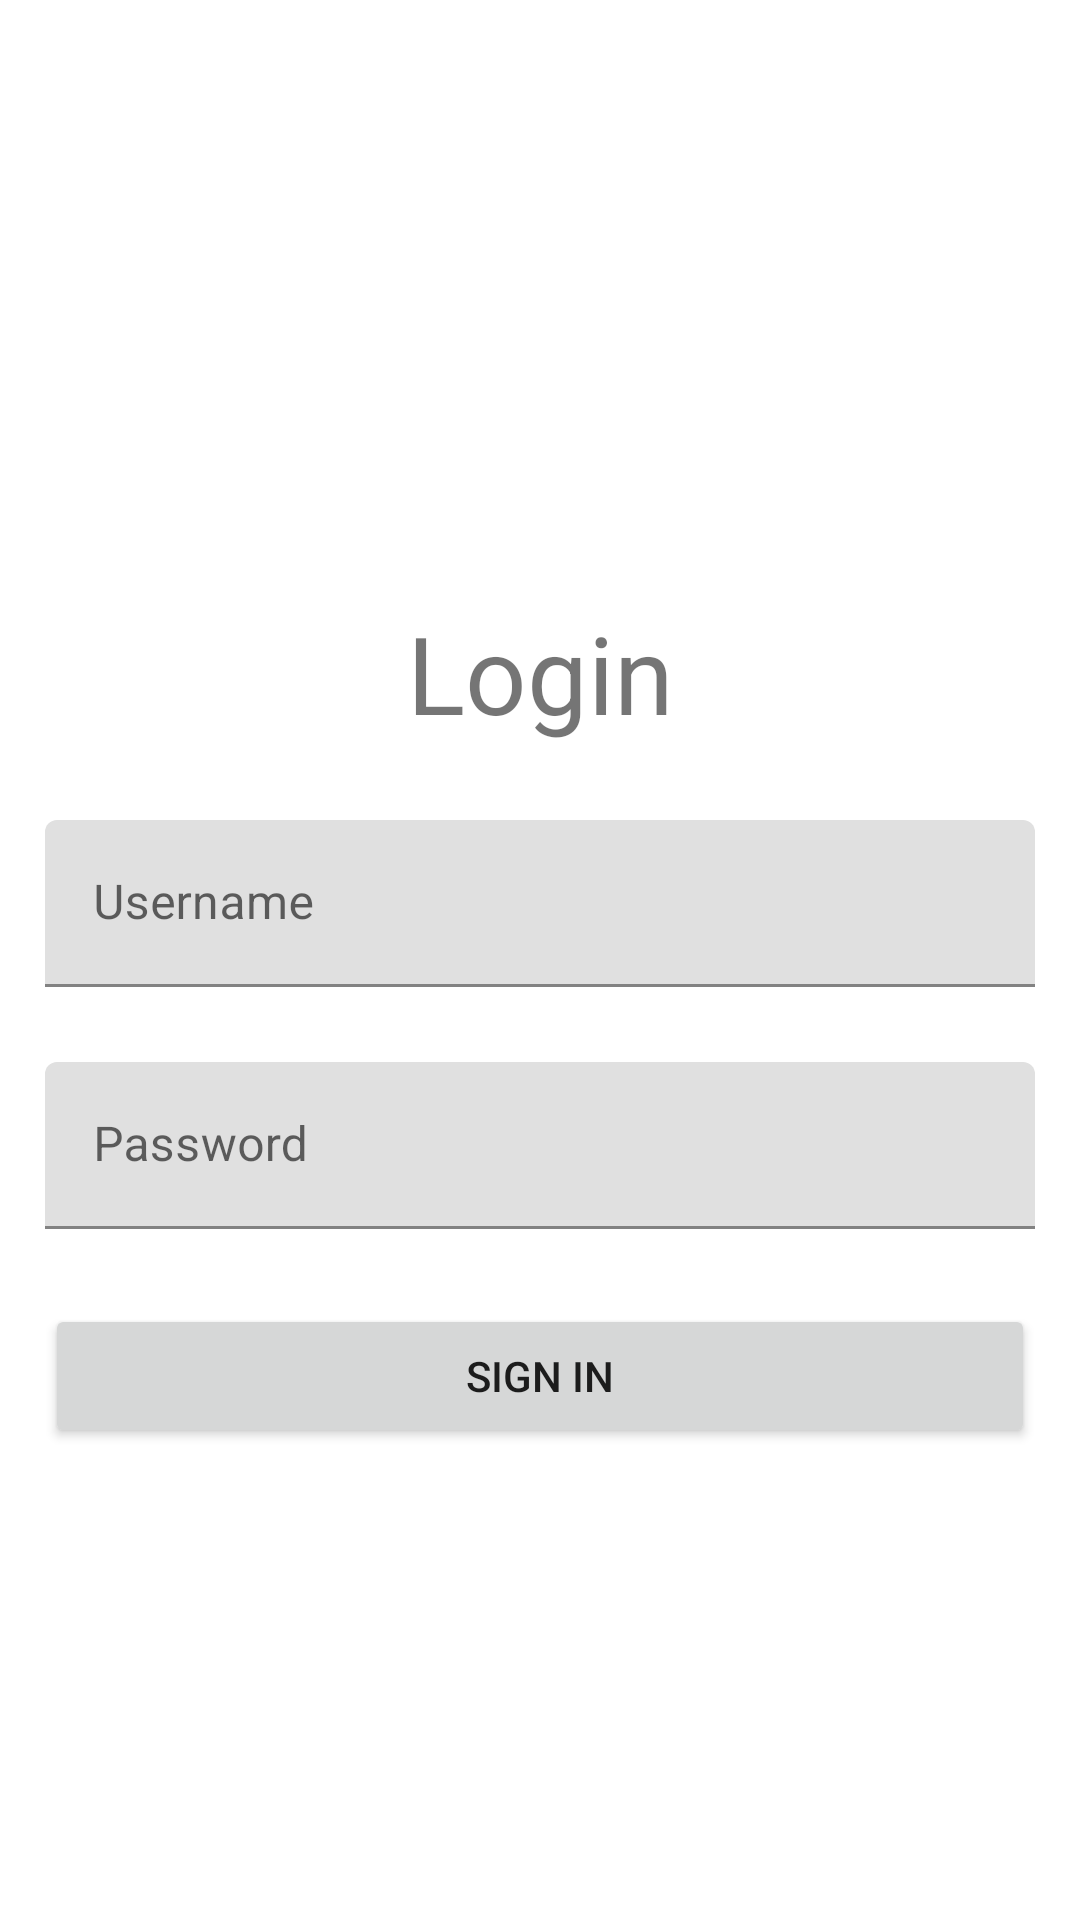

The Android layout XML behind this screen, and the referenced resources:
<!-- AndroidManifest.xml: application theme Theme.HoneydewList -->
<!-- res/layout/activity_main.xml -->
<?xml version="1.0" encoding="utf-8"?>
<androidx.constraintlayout.widget.ConstraintLayout xmlns:android="http://schemas.android.com/apk/res/android"
    xmlns:app="http://schemas.android.com/apk/res-auto"
    xmlns:tools="http://schemas.android.com/tools"
    android:layout_width="match_parent"
    android:layout_height="match_parent"
    tools:context=".MainActivity">

    <TextView
        android:id="@+id/loginText"
        android:layout_width="wrap_content"
        android:layout_height="wrap_content"
        android:layout_marginTop="200dp"
        android:text="@string/LoginTitle"
        android:textSize="36sp"
        app:layout_constraintEnd_toEndOf="parent"
        app:layout_constraintStart_toStartOf="parent"
        app:layout_constraintTop_toTopOf="parent" />

    <com.google.android.material.textfield.TextInputLayout
        android:id="@+id/textInputLayout"
        android:layout_width="0dp"
        android:layout_height="wrap_content"
        android:layout_marginStart="15dp"
        android:layout_marginTop="25dp"
        android:layout_marginEnd="15dp"
        app:layout_constraintBottom_toTopOf="@+id/textInputLayout2"
        app:layout_constraintEnd_toEndOf="parent"
        app:layout_constraintStart_toStartOf="parent"
        app:layout_constraintTop_toBottomOf="@+id/loginText">

        <com.google.android.material.textfield.TextInputEditText
            android:id="@+id/username"
            android:layout_width="match_parent"
            android:layout_height="wrap_content"
            android:hint="@string/usernameHint" />
    </com.google.android.material.textfield.TextInputLayout>

    <com.google.android.material.textfield.TextInputLayout
        android:id="@+id/textInputLayout2"
        android:layout_width="0dp"
        android:layout_height="wrap_content"
        android:layout_marginStart="15dp"
        android:layout_marginTop="25dp"
        android:layout_marginEnd="15dp"
        app:layout_constraintEnd_toEndOf="parent"
        app:layout_constraintStart_toStartOf="parent"
        app:layout_constraintTop_toBottomOf="@+id/textInputLayout">

        <com.google.android.material.textfield.TextInputEditText
            android:id="@+id/password"
            android:layout_width="match_parent"
            android:layout_height="wrap_content"
            android:inputType="textPassword"
            android:hint="@string/passwordHint" />
    </com.google.android.material.textfield.TextInputLayout>

    <Button
        android:id="@+id/loginButton"
        android:layout_width="0dp"
        android:layout_height="wrap_content"
        android:layout_marginStart="15dp"
        android:layout_marginTop="25dp"
        android:layout_marginEnd="15dp"
        android:text="@string/login"
        app:layout_constraintEnd_toEndOf="parent"
        app:layout_constraintStart_toStartOf="parent"
        app:layout_constraintTop_toBottomOf="@+id/textInputLayout2" />

</androidx.constraintlayout.widget.ConstraintLayout>
<!-- resources referenced by this layout -->
<resources>
  <string name="LoginTitle">Login</string>
  <string name="login">Sign in</string>
  <string name="passwordHint">Password</string>
  <string name="usernameHint">Username</string>
  <style name="Theme.HoneydewList" parent="Theme.MaterialComponents.DayNight.DarkActionBar">
          
          <item name="colorPrimary">@color/purple_500</item>
          <item name="colorPrimaryVariant">@color/purple_700</item>
          <item name="colorOnPrimary">@color/white</item>
          
          <item name="colorSecondary">@color/teal_200</item>
          <item name="colorSecondaryVariant">@color/teal_700</item>
          <item name="colorOnSecondary">@color/black</item>
          
          <item name="android:statusBarColor" tools:targetApi="l">?attr/colorPrimaryVariant</item>
          
      </style>
  <!-- not gathered from this repository: default colours our renderer supplied (Android Studio template values) -->
  <color name="purple_500">#FF6200EE</color>
  <color name="purple_700">#FF3700B3</color>
  <color name="teal_200">#FF03DAC5</color>
  <color name="teal_700">#FF018786</color>
  <color name="black">#FF000000</color>
  <color name="white">#FFFFFFFF</color>
</resources>
